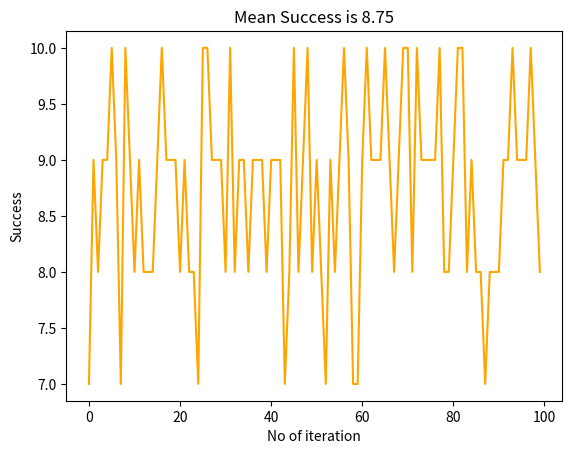

Reproduce this figure in Python. (Note: this script raises an exception after producing the figure.)
#!/usr/bin/env python
# coding: utf-8

# # Part 1

# In[1]:


import numpy as np
import random
import matplotlib.pyplot as plt
#the temporal context model assumes that the past becomes increasingly
#dissimilar to the future, so that memories become harder to retrieve the
#farther away in the past they are


# In[2]:


N_WORLD_FEATURES = 5
N_ITEMS = 10
ENCODING_TIME = 500
TEST_TIME = 20


# In[3]:


schedule =np.column_stack((np.sort(np.round(np.random.random(N_ITEMS)*500)),np.arange(N_ITEMS)))
schedule_load = ENCODING_TIME/np.median(np.diff(schedule[:,0]))
encoding = np.zeros((N_ITEMS,N_WORLD_FEATURES+1))
schedule_load


# In[4]:


world_m = np.array([1 ,2 ,1, 2, 3])          
world_var = 1
delta = 0.05                   
beta_param = 0.001      #context drift parameter, ct=beta*ct + c_t-1      
m = 0


# In[5]:


def drawFromADist(p):
    if(np.sum(p)==0):
        p = 0.05*np.ones(len(p))
    p=p/np.sum(p)
    c=np.cumsum(p)
    idx=np.where((np.random.random(1)-np.cumsum(p))<0)
    sample=np.min(idx)
    out = np.zeros(len(p))
    out[sample] = 1
#     out[out==0] = 0.1
    return out


# #### Simulation encoding

# In[6]:


for time in range(ENCODING_TIME):
    world_m = world_m + delta
    #world_m = beta_param*world_m + delta    #not used  change past
    world = np.random.normal(world_m, world_var)
    sample=random.randint(0,1)
    delta=np.random.normal(world_m[sample], world_var)
    if(m<N_ITEMS):
        if(time==schedule[m,0]):
            encoding[m,0:5] =  world
            encoding[m,5]=m             #encoding world_context and item
            m =  m + 1


# #### Simulating retrieval using SAM, but with a bijective image-item mapping

# In[7]:


out=np.zeros(TEST_TIME)
while(time<ENCODING_TIME+TEST_TIME):
    world_m = world_m + delta
    #world_m = beta_param*world_m + delta
    world = np.random.normal(world_m, world_var)
    soa=np.zeros(N_ITEMS)
    temp=np.zeros(N_WORLD_FEATURES+1)
    for m in range(N_ITEMS):
        temp[0:5] =  world
        temp[5]=m
        soa[m]=np.dot(encoding[m],temp.T)     
    soa=soa/np.linalg.norm(soa)
    out[time-ENCODING_TIME] = np.where(drawFromADist(soa)>0)[0]
    time = time + 1


# In[8]:


success=len(np.unique(out))
success,schedule_load


# ### Over multiple trial:

# In[9]:


def model():
    N_WORLD_FEATURES = 5
    N_ITEMS = 10
    ENCODING_TIME = 500
    TEST_TIME = 20
    schedule =np.column_stack((np.sort(np.round(np.random.random(N_ITEMS)*500)),np.arange(N_ITEMS)))
    schedule_load = ENCODING_TIME/np.median(np.diff(schedule[:,0]))
    encoding = np.zeros((N_ITEMS,N_WORLD_FEATURES+1))
    world_m = np.array([1 ,2 ,1, 2, 3])          
    world_var = 1
    delta = 0.05                   
    beta_param = 0.001      #context drift parameter, ct=beta*ct + c_t-1      
    m = 0
    for time in range(ENCODING_TIME):
        world_m = world_m + delta
        #world_m = beta_param*world_m + delta
        world = np.random.normal(world_m, world_var)
        sample=random.randint(0,1)
        delta=np.random.normal(world_m[sample], world_var)
        if(m<N_ITEMS):
            if(time==schedule[m,0]):
                encoding[m,0:5] =  world
                encoding[m,5]=m     #encoding world_context and item
                m =  m + 1
            
    out=np.zeros(TEST_TIME)
    while(time<ENCODING_TIME+TEST_TIME):
        world_m = world_m + delta
        #world_m = beta_param*world_m + delta
        world = np.random.normal(world_m, world_var)
        soa=np.zeros(N_ITEMS)
        temp=np.zeros(N_WORLD_FEATURES+1)
        for m in range(N_ITEMS):
            temp[0:5] =  world
            temp[5]=m
            soa[m]=np.dot(encoding[m],temp.T)     
        soa=soa/np.linalg.norm(soa)
        out[time-ENCODING_TIME] = np.where(drawFromADist(soa)>0)[0]
        time = time + 1
    return len(np.unique(out)),schedule_load


# #### Running over multiple trial

# In[10]:


x=list()
for i in range(100):
    x.append(model())
x=np.array(x)
plt.plot(np.arange(100),x[:,0],color='orange')
plt.ylabel('Success')
plt.xlabel('No of iteration')
plt.title('Mean Success is '+str(np.mean(x[:,0])))
plt.savefig('Using_Random_schedule', bbox='tight')
plt.show()

